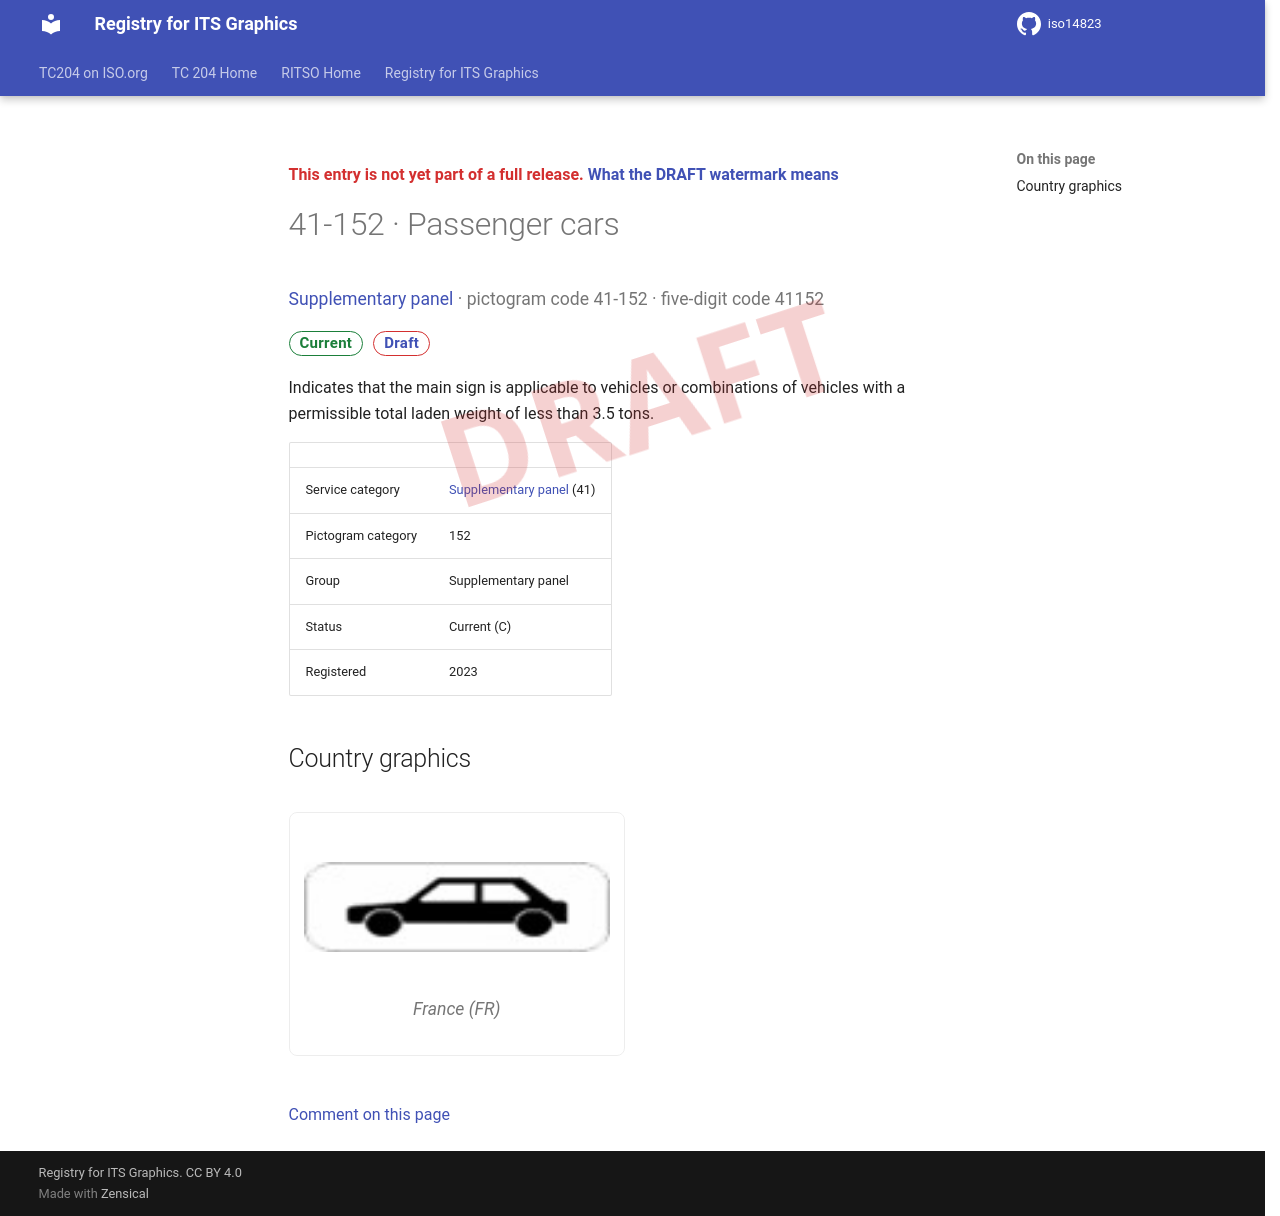

repository: k-vaughn/iso14823 · page: v0.1.0-alpha.1/signs/41-152/index.html · generator: mkdocs

<div class="draft4-watermark" aria-hidden="true"></div>

<p class="draft-note">This entry is not yet part of a full release. <a href="../#draft-watermark">What the DRAFT watermark means</a></p>

# 41-152 · Passenger cars

<p class="sign-kicker"><a href="../categories/41/">Supplementary panel</a> · pictogram code 41-152 · five-digit code 41152</p>
<p class="sign-chips"><span class="chip chip-current">Current</span> <a class="chip chip-draft" href="../#draft-watermark">Draft</a></p>
<p>Indicates that the main sign is applicable to vehicles or combinations of vehicles with a permissible total laden weight of less than 3.5 tons.</p>
| | |
| --- | --- |
| Service category | <a href="../categories/41/">Supplementary panel</a> (41) |
| Pictogram category | 152 |
| Group | Supplementary panel |
| Status | Current (C) |
| Registered | 2023 |

## Country graphics

<div class="sign-grid">
<figure class="sign-card">
<img src="../graphics/fr/41-152.png" alt="France graphic for Passenger cars (41-152)" loading="lazy">

<figcaption>France (FR)</figcaption>
</figure>
</div>

[Comment on this page](https://github.com/k-vaughn/iso14823/issues/new?template=page-feedback.yml&title=%5BPage+feedback%5D+41-152+%C2%B7+Passenger+cars&page-title=41-152+%C2%B7+Passenger+cars&page-path=signs%2F41-152.md)
